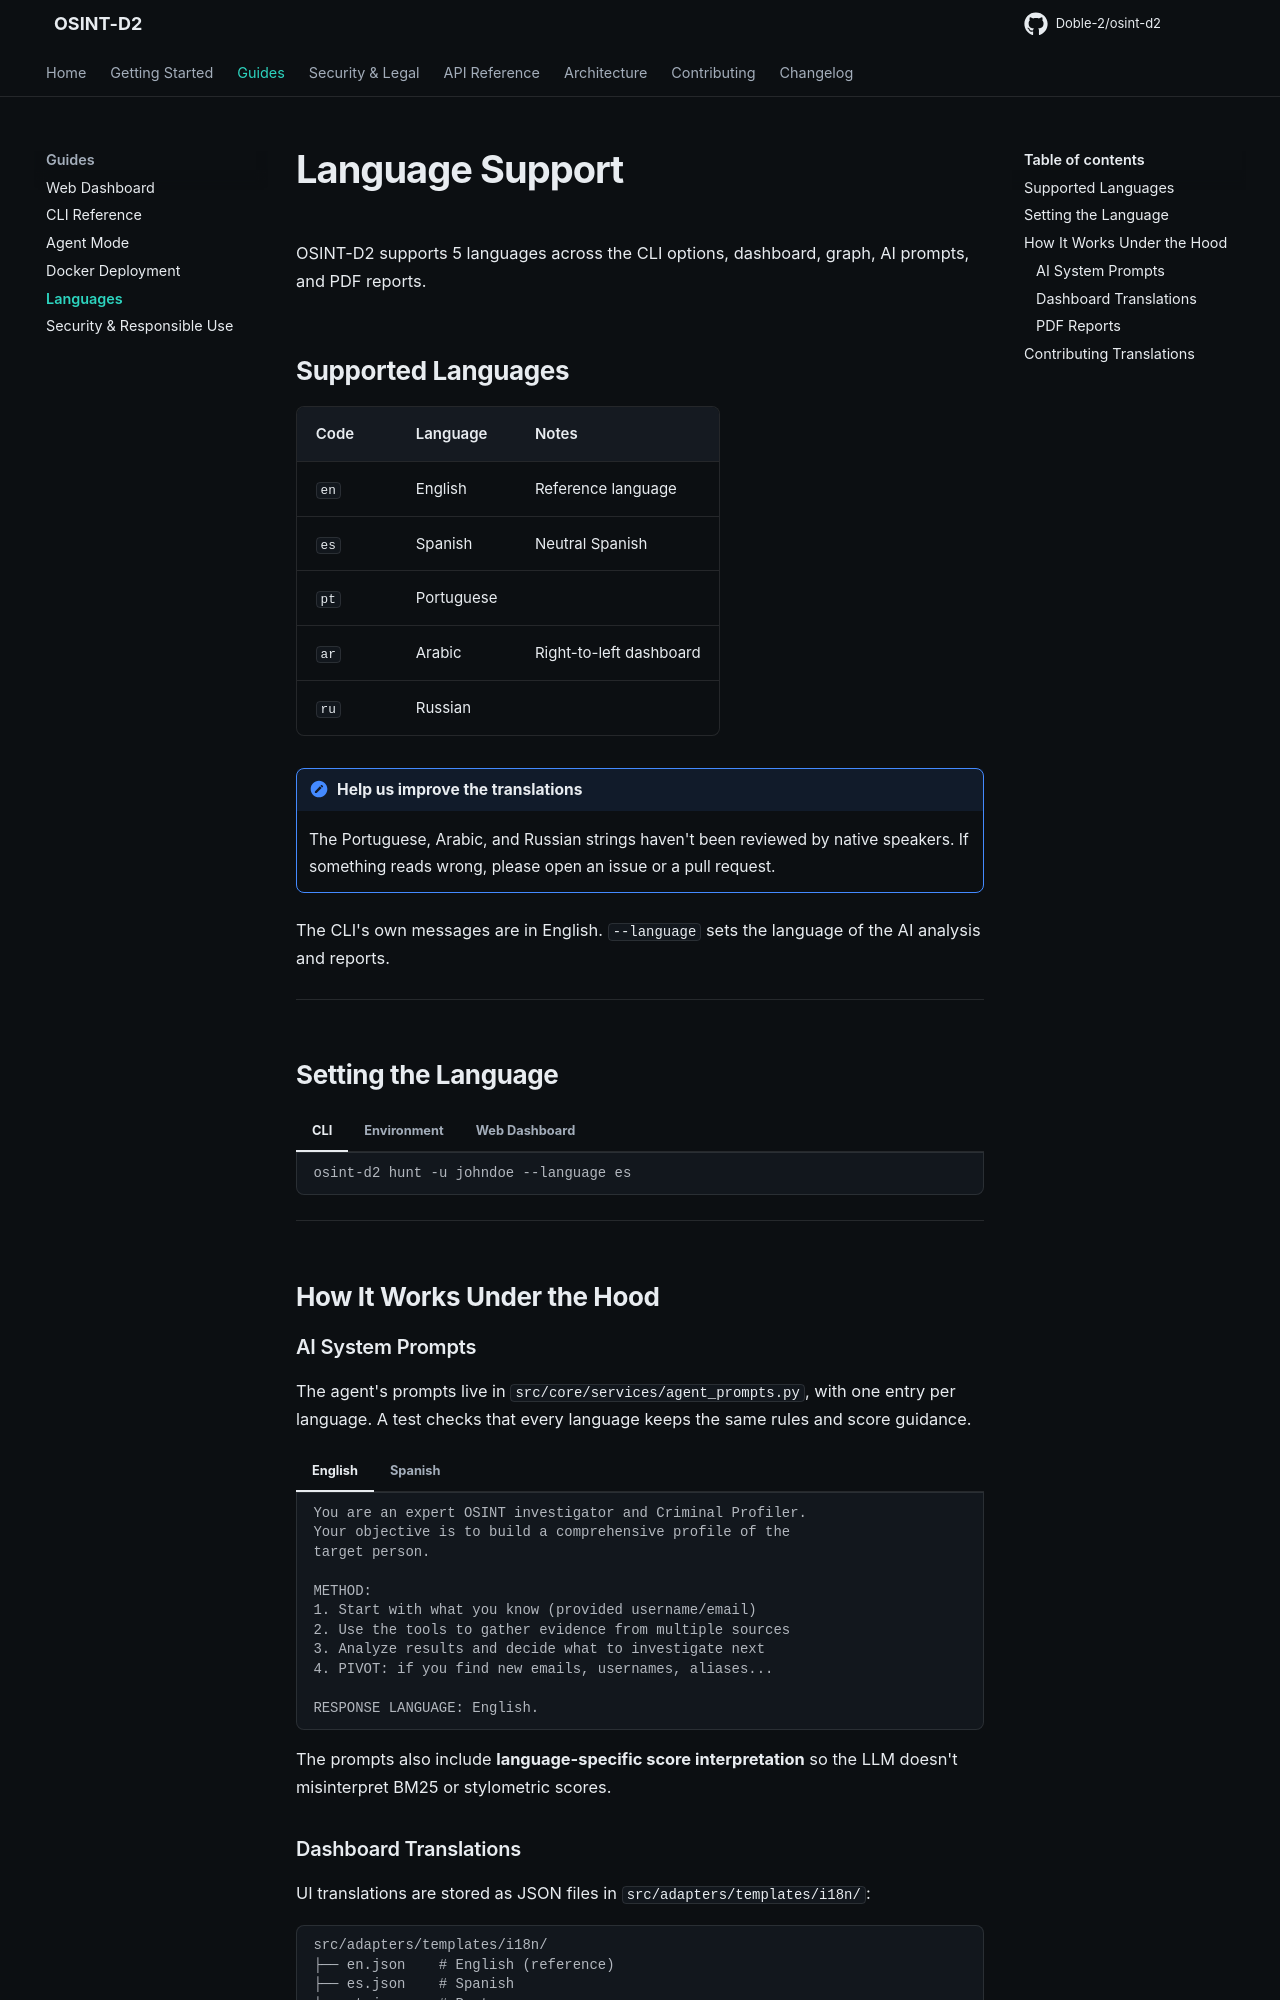

repository: Doble-2/osint-d2 · page: guides/languages/index.html · generator: mkdocs

# Language Support

OSINT-D2 supports 5 languages across the CLI options, dashboard, graph, AI prompts, and PDF reports.

## Supported Languages

| Code | Language | Notes |
|------|----------|-------|
| `en` | English | Reference language |
| `es` | Spanish | Neutral Spanish |
| `pt` | Portuguese | |
| `ar` | Arabic | Right-to-left dashboard |
| `ru` | Russian | |

!!! note "Help us improve the translations"
    The Portuguese, Arabic, and Russian strings haven't been reviewed by native speakers. If something reads wrong, please open an issue or a pull request.

The CLI's own messages are in English. `--language` sets the language of the AI analysis and reports.

---

## Setting the Language

=== "CLI"

    ```bash
    osint-d2 hunt -u johndoe --language es
    ```

=== "Environment"

    ```env
    OSINT_D2_DEFAULT_LANGUAGE=en
    ```

=== "Web Dashboard"

    Use the sidebar dropdown or the URL parameter:

    ```
    http://localhost:8000/?lang=ar
    ```

---

## How It Works Under the Hood

### AI System Prompts

The agent's prompts live in `src/core/services/agent_prompts.py`, with one entry per language. A test checks that every language keeps the same rules and score guidance.

=== "English"

    ```
    You are an expert OSINT investigator and Criminal Profiler.
    Your objective is to build a comprehensive profile of the
    target person.

    METHOD:
    1. Start with what you know (provided username/email)
    2. Use the tools to gather evidence from multiple sources
    3. Analyze results and decide what to investigate next
    4. PIVOT: if you find new emails, usernames, aliases...

    RESPONSE LANGUAGE: English.
    ```

=== "Spanish"

    ```
    Eres un investigador OSINT experto y Perfilador Criminalista.
    Tu objetivo es construir un perfil completo de la persona
    indicada.

    MÉTODO:
    1. Empieza con lo que sabes (username/email proporcionado)
    2. Usa las herramientas para recopilar evidencia
    3. Analiza los resultados y decide qué investigar después
    4. PIVOTEA: si encuentras emails, usernames, aliases...

    IDIOMA DE RESPUESTA: Español neutro.
    ```

The prompts also include **language-specific score interpretation** so the LLM doesn't misinterpret BM25 or stylometric scores.
